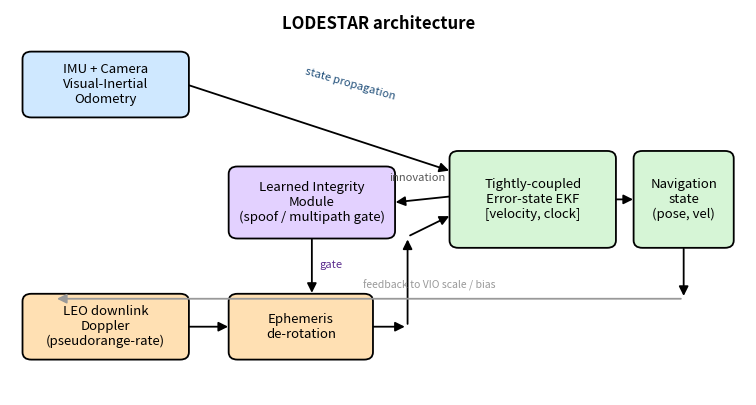

Write Python code to recreate this figure.
import matplotlib
matplotlib.use("Agg")
import matplotlib.pyplot as plt
from matplotlib.patches import FancyBboxPatch, FancyArrowPatch
plt.rcParams.update({"figure.dpi":150,"savefig.bbox":"tight"})

fig,ax = plt.subplots(figsize=(9.5,5)); ax.axis("off")
ax.set_xlim(0,10); ax.set_ylim(0,6.2)
def box(x,y,w,h,txt,fc):
    ax.add_patch(FancyBboxPatch((x,y),w,h,boxstyle="round,pad=0.03,rounding_size=0.12",
                 fc=fc,ec="black",lw=1.3))
    ax.text(x+w/2,y+h/2,txt,ha="center",va="center",fontsize=9.5)
def arrow(x1,y1,x2,y2,color="black",style="-|>"):
    ax.add_patch(FancyArrowPatch((x1,y1),(x2,y2),arrowstyle=style,
                 mutation_scale=14,lw=1.3,color=color))

box(0.2,4.5,2.2,1.0,"IMU + Camera\nVisual-Inertial\nOdometry","#cfe8ff")
box(0.2,0.6,2.2,1.0,"LEO downlink\nDoppler\n(pseudorange-rate)","#ffe0b3")
box(3.0,0.6,1.9,1.0,"Ephemeris\nde-rotation","#ffe0b3")
box(3.0,2.55,2.2,1.1,"Learned Integrity\nModule\n(spoof / multipath gate)","#e3d1ff")
box(6.0,2.4,2.2,1.5,"Tightly-coupled\nError-state EKF\n[velocity, clock]","#d6f5d6")
box(8.5,2.4,1.3,1.5,"Navigation\nstate\n(pose, vel)","#d6f5d6")

arrow(2.4,5.0,6.0,3.6)                 # VIO -> EKF (prediction)
ax.text(4.0,4.75,"state propagation",fontsize=8,rotation=-16,color="#1f4e79")
arrow(2.4,1.1,3.0,1.1)                 # LEO -> de-rotate
arrow(4.9,1.1,5.4,1.1); arrow(5.4,1.1,5.4,2.55); arrow(5.4,2.55,6.0,2.9)  # de-rot -> EKF
arrow(4.1,2.55,4.1,1.6)               # integrity gates de-rotated meas
ax.text(4.2,2.05,"gate",fontsize=8,color="#5b2d8e")
arrow(6.0,3.2,5.2,3.1)                # EKF innovation -> integrity (feedback)
ax.text(5.15,3.45,"innovation",fontsize=8,color="#555")
arrow(8.2,3.15,8.5,3.15)             # EKF -> state
arrow(9.15,2.4,9.15,1.55); arrow(9.15,1.55,0.6,1.55,color="#999",style="-|>")  # fb (faint)
ax.text(4.8,1.72,"feedback to VIO scale / bias",fontsize=7.5,color="#999")
ax.text(5.0,5.9,"LODESTAR architecture",ha="center",fontsize=12,weight="bold")
fig.savefig("fig_block.png"); plt.close(fig)
print("ok")
